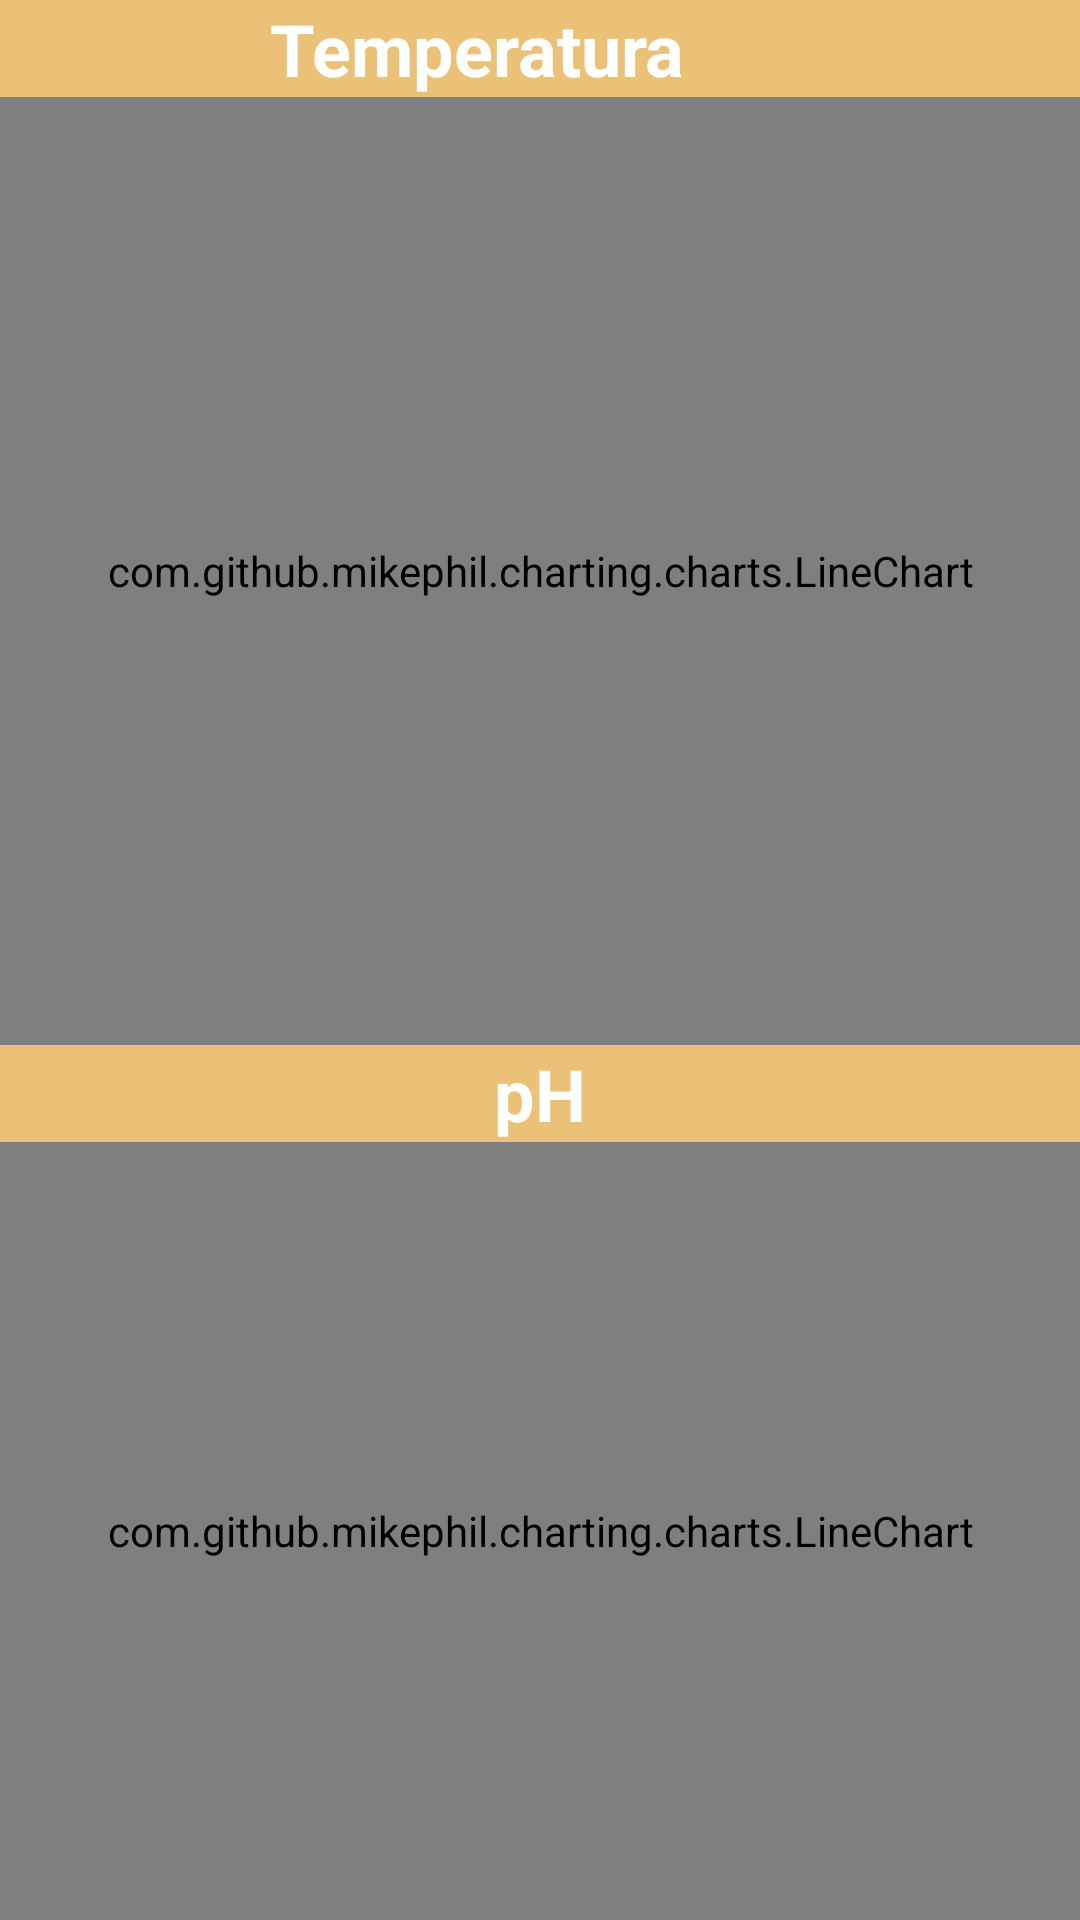

Produce the Android XML layout that renders to this screen, including the resource entries it uses.
<!-- AndroidManifest.xml: application theme Theme.SDF -->
<!-- res/layout/activity_monitoreo_vaca.xml -->
<?xml version="1.0" encoding="utf-8"?>
<LinearLayout xmlns:app="http://schemas.android.com/apk/res-auto"
xmlns:android="http://schemas.android.com/apk/res/android"
xmlns:tools="http://schemas.android.com/tools"
android:layout_width="match_parent"
android:layout_height="match_parent"
tools:context=".Monitoreo_vaca"
android:orientation="vertical">

    <LinearLayout
        android:layout_width="match_parent"
        android:layout_height="wrap_content"
        android:orientation="horizontal">

        <ImageView
            android:id="@+id/back2"
            android:layout_width="35dp"
            android:layout_height="match_parent"
            android:layout_weight="1"
            android:background="#EBC177"
            app:srcCompat="?attr/actionModeCloseDrawable"
            app:tint="#FFFFFF" />

        <TextView
            android:id="@+id/textView5"
            android:layout_width="361dp"
            android:layout_height="match_parent"
            android:background="#EBC177"
            android:gravity="center_vertical"
            android:text="               Temperatura"
            android:textAlignment="viewStart"
            android:textAppearance="@style/TextAppearance.AppCompat.Body1"
            android:textColor="#FFFFFF"
            android:textSize="24sp"
            android:textStyle="bold"
            app:layout_constraintEnd_toEndOf="parent"
            app:layout_constraintHorizontal_bias="0.0"
            app:layout_constraintStart_toStartOf="parent"
            app:layout_constraintTop_toTopOf="parent"
            tools:ignore="TextContrastCheck" />
    </LinearLayout>

    <com.github.mikephil.charting.charts.LineChart
        android:id="@+id/lineChart1"
        android:layout_width="match_parent"
        android:layout_height="316dp">

    </com.github.mikephil.charting.charts.LineChart>

    <TextView
        android:layout_width="match_parent"
        android:layout_height="wrap_content"
        android:background="#EBC177"
        android:gravity="center_vertical"
        android:text="pH"
        android:textAlignment="center"
        android:textAppearance="@style/TextAppearance.AppCompat.Body1"
        android:textColor="#FFFFFF"
        android:textSize="24sp"
        android:textStyle="bold"
        app:layout_constraintEnd_toEndOf="parent"
        app:layout_constraintHorizontal_bias="0.0"
        app:layout_constraintStart_toStartOf="parent"
        app:layout_constraintTop_toTopOf="parent"
        tools:ignore="TextContrastCheck" />

    <com.github.mikephil.charting.charts.LineChart
        android:id="@+id/lineChart2"
        android:layout_width="match_parent"
        android:layout_height="match_parent">

    </com.github.mikephil.charting.charts.LineChart>

</LinearLayout>
<!-- resources referenced by this layout -->
<resources>
  <style name="Theme.SDF" parent="Theme.MaterialComponents.DayNight.DarkActionBar">
          
          <item name="colorPrimary">@color/purple_500</item>
          <item name="colorPrimaryVariant">@color/purple_700</item>
          <item name="colorOnPrimary">@color/white</item>
          
          <item name="colorSecondary">@color/brown</item>
          <item name="colorSecondaryVariant">@color/brown</item>
          <item name="colorOnSecondary">@color/black</item>
          
          <item name="android:statusBarColor" tools:targetApi="l">?attr/colorPrimaryVariant</item>
          
      </style>
  <color name="purple_500">#C67A00</color>
  <color name="purple_700">#FF000000</color>
  <color name="white">#FFFFFFFF</color>
  <color name="brown">#EBC177</color>
  <color name="black">#FF000000</color>
</resources>
